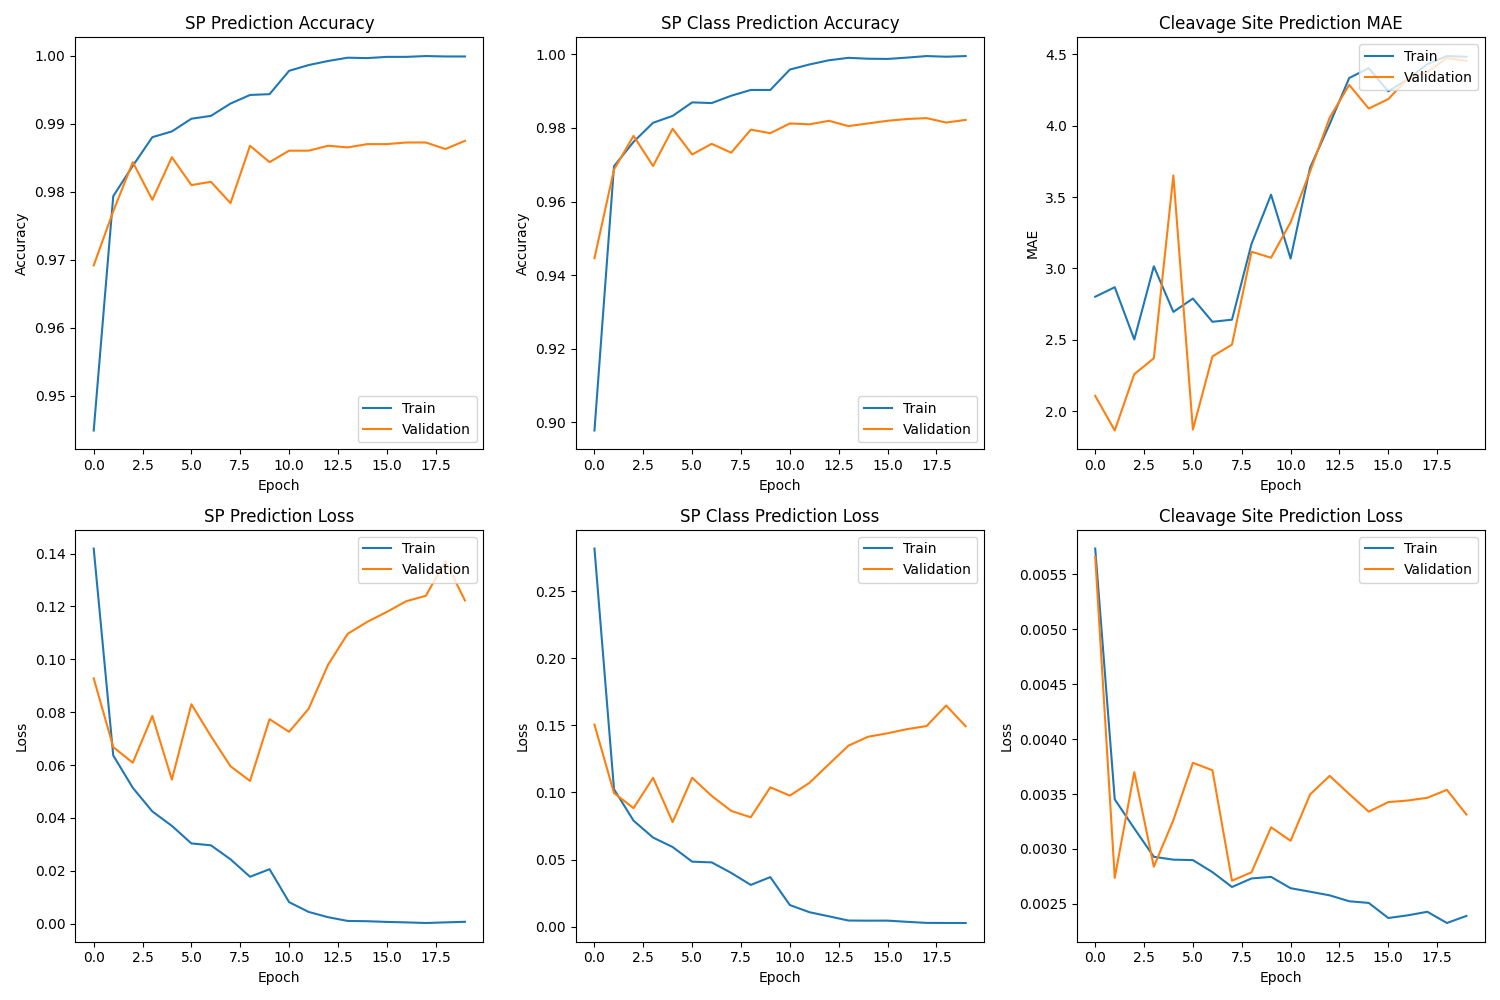

The table this chart was drawn from, first rows:
cleavage_prediction_loss, cleavage_prediction_masked_mae, loss, sp_class_prediction_accuracy, sp_class_prediction_loss, sp_prediction_accuracy, sp_prediction_loss, val_cleavage_prediction_loss, val_cleavage_prediction_masked_mae, val_loss, val_sp_class_prediction_accuracy, val_sp_class_prediction_loss, val_sp_prediction_accuracy, val_sp_prediction_loss, learning_rate
0.005735, 2.802, 0.4266, 0.8978, 0.2818, 0.9449, 0.1419, 0.005661, 2.108, 0.246, 0.9446, 0.1506, 0.9692, 0.09282, 0.001
0.003451, 2.869, 0.1678, 0.9696, 0.1024, 0.9793, 0.06364, 0.002737, 1.866, 0.1671, 0.9687, 0.09956, 0.9771, 0.0668, 0.001
0.003186, 2.503, 0.132, 0.9762, 0.07898, 0.9838, 0.05141, 0.003699, 2.26, 0.1507, 0.9778, 0.0883, 0.9843, 0.0609, 0.001
0.002928, 3.015, 0.1103, 0.9814, 0.06637, 0.988, 0.04246, 0.002838, 2.371, 0.1904, 0.9697, 0.1109, 0.9788, 0.0786, 0.001
0.002902, 2.696, 0.0978, 0.9833, 0.05933, 0.9889, 0.03701, 0.003262, 3.651, 0.1338, 0.9798, 0.07791, 0.9851, 0.05451, 0.001
0.002898, 2.789, 0.08024, 0.9869, 0.04841, 0.9907, 0.03036, 0.003784, 1.872, 0.1955, 0.9728, 0.111, 0.981, 0.08302, 0.001
0.002789, 2.626, 0.0789, 0.9868, 0.04786, 0.9911, 0.02965, 0.003716, 2.384, 0.1696, 0.9757, 0.09742, 0.9815, 0.07093, 0.001
0.002654, 2.641, 0.06573, 0.9887, 0.04003, 0.993, 0.02437, 0.002711, 2.467, 0.1464, 0.9733, 0.08625, 0.9783, 0.05956, 0.001
0.002731, 3.172, 0.05018, 0.9903, 0.03107, 0.9942, 0.01774, 0.002787, 3.117, 0.1362, 0.9795, 0.08148, 0.9868, 0.054, 0.001
0.002746, 3.516, 0.05889, 0.9903, 0.03689, 0.9943, 0.02062, 0.003197, 3.075, 0.1822, 0.9786, 0.1038, 0.9843, 0.07738, 0.001
0.002642, 3.069, 0.02553, 0.9958, 0.01606, 0.9978, 0.008152, 0.003074, 3.323, 0.1709, 0.9812, 0.09763, 0.986, 0.07259, 0.0002
0.002611, 3.706, 0.0165, 0.9972, 0.01074, 0.9986, 0.004448, 0.003497, 3.68, 0.1893, 0.981, 0.1071, 0.986, 0.0813, 0.0002
0.002577, 4.01, 0.01139, 0.9984, 0.007655, 0.9992, 0.002447, 0.003665, 4.056, 0.22, 0.9819, 0.1211, 0.9868, 0.09804, 0.0002
0.002524, 4.333, 0.006813, 0.999, 0.004512, 0.9997, 0.001039, 0.0035, 4.285, 0.245, 0.9805, 0.1349, 0.9865, 0.1097, 0.0002
0.002508, 4.402, 0.006604, 0.9988, 0.004414, 0.9996, 0.0009346, 0.003339, 4.12, 0.2558, 0.9812, 0.1415, 0.987, 0.1142, 0.0002
0.002371, 4.24, 0.006297, 0.9987, 0.004447, 0.9998, 0.0006739, 0.003426, 4.185, 0.2622, 0.9819, 0.1441, 0.987, 0.1179, 4.0000002627493814e-05
0.002396, 4.325, 0.005245, 0.9991, 0.003555, 0.9998, 0.000492, 0.003441, 4.33, 0.2694, 0.9824, 0.1472, 0.9872, 0.122, 4.0000002627493814e-05
0.002428, 4.431, 0.004232, 0.9995, 0.002757, 0.9999, 0.0002608, 0.003466, 4.375, 0.2738, 0.9827, 0.1495, 0.9872, 0.124, 4.0000002627493814e-05
0.002326, 4.487, 0.004365, 0.9993, 0.002703, 0.9999, 0.0004985, 0.003538, 4.473, 0.3021, 0.9815, 0.1648, 0.9863, 0.1371, 4.0000002627493814e-05
0.00239, 4.482, 0.004586, 0.9995, 0.002678, 0.9999, 0.0007123, 0.003313, 4.454, 0.2718, 0.9822, 0.1493, 0.9875, 0.1223, 4.0000002627493814e-05
